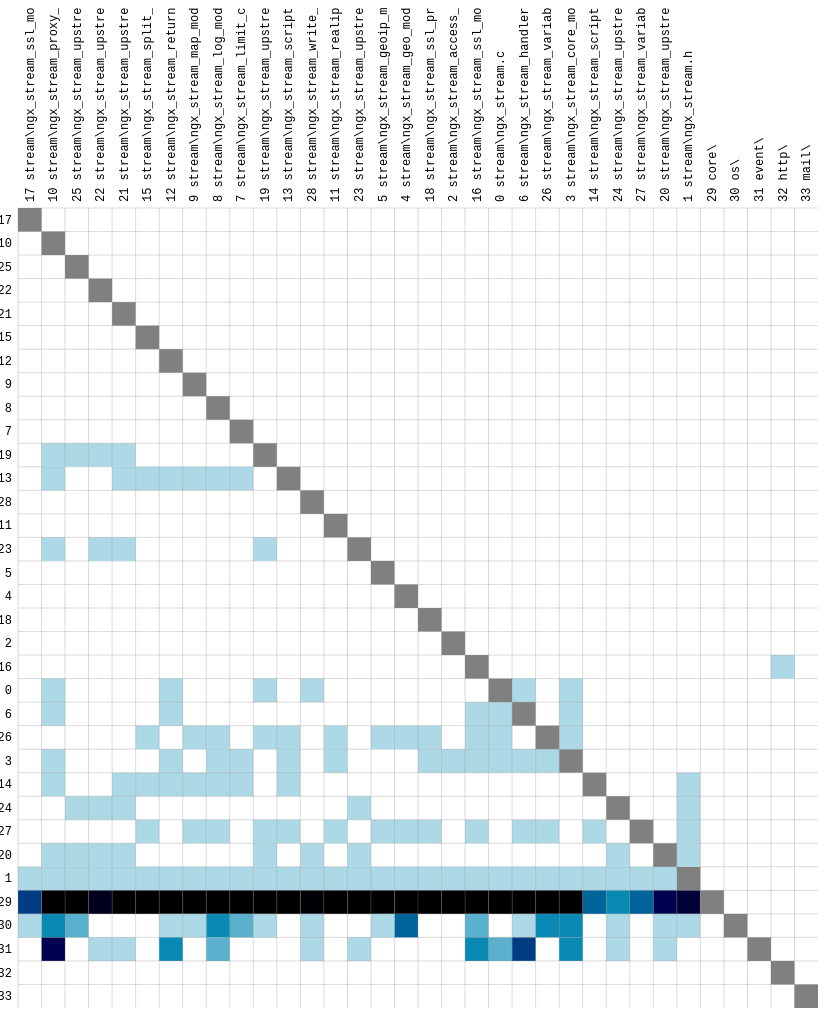
D3 v3 page, settled after 480 driven frames (8 s of simulated time); the page loaded 2 data file(s).




  var margin = {top: 200, right: 100, bottom: 100, left: 200},
      width = 800,
      height = 800;

        var colorMap = d3.scale.linear()
            .domain([-1, 0, 1])
            .range(["grey", "white", "lightblue"]);

      var tooltip = d3.select("body").append("div")
          .style("position","absolute")
          .style("background","#f4f4f4")
          .style("padding","5 15px")
          .style("border","1px #333 solid")
          .style("opacity","0");



  d3.csv("/data/test2.csv", function(error, links) {
    d3.csv("/data/test21.csv",function(error, links1){
      d3.select("#subsystem").on("change", function() {
        d3.select("svg").remove()
        initMat(this.value);
      });
      initMat(1)
function initMat(folder){

  var svg = d3.select("body").append("svg")
    .attr("width", width + margin.left + margin.right)
    .attr("height", height + margin.top + margin.bottom)
    .style("margin-left", -margin.left +10 + "px")
  .append("g")
    .attr("transform", "translate(" + margin.left + "," + margin.top + ")");
  //console.log(links)
var dnodes=[];
var nodes = [];
var n=0;
var m=0;


links.forEach(function(link){
//  if(link == "C:\\Users\\JG31348\\Downloads\\nginx-master\\nginx-master\\src\\core\\*"){
    //console.log(link.source);
//  if (link.source.name.search(/C:\\Users\\JG31348\\Downloads\\nginx-master\\nginx-master\\src\\core\\/i) ==0){
try{
    //link.source = nodes[link.source] ||
    //(nodes[n]= {name: link.source});
    //n=n+1;//}
    if (folder ==6){
    if (link.source.search(/C:\\Users\\JG31348\\Downloads\\nginx-master\\nginx-master\\src\\core\\/i) ==0 ){
      //link.source = nodes[link.source] ||
      (dnodes[m]= {name: link.source});
      m=m+1;
    }
  }
    else if (folder ==5){
    if (link.source.search(/C:\\Users\\JG31348\\Downloads\\nginx-master\\nginx-master\\src\\os\\/i) ==0 ){
      //link.source = nodes[link.source] ||
      (dnodes[m]= {name: link.source});
      m=m+1;
    }}
    else if (folder ==4){
    if (link.source.search(/C:\\Users\\JG31348\\Downloads\\nginx-master\\nginx-master\\src\\event\\/i) ==0 ){
      //link.source = nodes[link.source] ||
      (dnodes[m]= {name: link.source});
      m=m+1;
    }}
    else if (folder ==3){
    if (link.source.search(/C:\\Users\\JG31348\\Downloads\\nginx-master\\nginx-master\\src\\http\\/i) ==0 ){
      //link.source = nodes[link.source] ||
      (dnodes[m]= {name: link.source});
      m=m+1;
    }}
    else if (folder ==2){
    if (link.source.search(/C:\\Users\\JG31348\\Downloads\\nginx-master\\nginx-master\\src\\mail\\/i) ==0 ){
      //link.source = nodes[link.source] ||
      (dnodes[m]= {name: link.source});
      m=m+1;
    }}
    else if (folder ==1){
    if (link.source.search(/C:\\Users\\JG31348\\Downloads\\nginx-master\\nginx-master\\src\\stream\\/i) ==0 ){
      //link.source = nodes[link.source] ||
      (dnodes[m]= {name: link.source});
      m=m+1;
    }}
    else if (folder ==0){
    if (link.source.search(/C:\\Users\\JG31348\\Downloads\\nginx-master\\nginx-master\\src\\misc\\/i) ==0 ){
      //link.source = nodes[link.source] ||
      (dnodes[m]= {name: link.source});
      m=m+1;
    }}}catch(TypeError){name=false};
});
 var s=0;

links1.forEach(function(link){
  //console.log(link.order.search(/C:.Users.JG31348.Downloads.nginx-master.nginx-master.src.core./i))
//  if(link == "C:\\Users\\JG31348\\Downloads\\nginx-master\\nginx-master\\src\\core\\*"){
    //console.log(link.source);
//  if (link.source.name.search(/C:\\Users\\JG31348\\Downloads\\nginx-master\\nginx-master\\src\\core\\/i) ==0){
try{
    //link.source = nodes[link.source] ||
    //(nodes[n]= {name: link.source});
    //n=n+1;//}
    if (folder ==6){
    if (link.order.search(/C:.Users.JG31348.Downloads.nginx-master.nginx-master.src.core./i) ==0 ){
      //link.source = nodes[link.source] ||
      (nodes[s]=  link.order);
      s=s+1;
    }
  }
    else if (folder ==5){
    if (link.order.search(/C:.Users.JG31348.Downloads.nginx-master.nginx-master.src.os./i) ==0 ){
      //link.source = nodes[link.source] ||
      (nodes[s]=  link.order);
      s=s+1;
    }}
    else if (folder ==4){
    if (link.order.search(/C:.Users.JG31348.Downloads.nginx-master.nginx-master.src.event./i) ==0 ){
      //link.source = nodes[link.source] ||
      (nodes[s]=  link.order);
      s=s+1;
    }}
    else if (folder ==3){
    if (link.order.search(/C:.Users.JG31348.Downloads.nginx-master.nginx-master.src.http./i) ==0 ){
      //link.source = nodes[link.source] ||
      (nodes[s]=  link.order);
      s=s+1;
    }}
    else if (folder ==2){
    if (link.order.search(/C:.Users.JG31348.Downloads.nginx-master.nginx-master.src.mail./i) ==0 ){
      //link.source = nodes[link.source] ||
      (nodes[s]=  link.order);
      s=s+1;
    }}
    else if (folder ==1){
    if (link.order.search(/C:.Users.JG31348.Downloads.nginx-master.nginx-master.src.stream./i) ==0 ){
      //link.source = nodes[link.source] ||
      (nodes[s]=  link.order);
      s=s+1;
    }}
    else if (folder ==0){
    if (link.order.search(/C:.Users.JG31348.Downloads.nginx-master.nginx-master.src.misc./i) ==0 ){
      //link.source = nodes[link.source] ||
      (nodes[s]=  link.order);
      s=s+1;
    }}}catch(TypeError){name=false};
});

if (folder ==6){
  add1("stream");
  add1("os");
  add1("event");
  add1("http");
  add1("mail");
}
else if (folder ==5){
  add1("core");
  add1("stream");
  add1("event");
  add1("http");
  add1("mail");
}
else if (folder ==4){
  add1("core");
  add1("os");
  add1("stream");
  add1("http");
  add1("mail");
}
else if (folder ==3){
  add1("core");
  add1("os");
  add1("event");
  add1("stream");
  add1("mail");
}
else if (folder ==2){
  add1("core");
  add1("os");
  add1("event");
  add1("http");
  add1("stream");
}
else if (folder ==1){
  add1("core");
  add1("os");
  add1("event");
  add1("http");
  add1("mail");
}

function add1(temp4){
  dnodes[m]= { name: "C:\\Users\\JG31348\\Downloads\\nginx-master\\nginx-master\\src\\"+temp4+"\\"};
  nodes[s]=  "C:\\Users\\JG31348\\Downloads\\nginx-master\\nginx-master\\src\\"+temp4+"\\"
  m=m+1
  s=s+1
}

    var nodes1 = new Array(dnodes.length);
    for (var i=0; i<nodes1.length;i++){
      nodes1[i] = dnodes[i].name;
    }
    //console.log(nodes1)

    function uniq(a) {
    var prims = {"boolean":{}, "number":{}, "string":{}}, objs = [];

    return a.filter(function(item) {
        var type = typeof item;
        if(type in prims)
            return prims[type].hasOwnProperty(item) ? false : (prims[type][item] = true);
        else
            return objs.indexOf(item) >= 0 ? false : objs.push(item);
    });
}

    var nodes2 = uniq(nodes1);
    var numrows=nodes2.length, numcols=nodes2.length;
    var matrix = new Array(numrows);
    nodes2.forEach(function(node, i) {
      matrix[i] = d3.range(nodes2.length).map(function(j) { return {x: j, y: i, z: 0}; });
    });

    for (var i = 0; i < numrows; i++) {
      for (var j = 0; j < links.length; j++) {
        //var temp1 = nodes2[group[i]];
        var temp1 = nodes2[i], temp2,temp3;
        matrix[i][i].z=-1;
        try{
        if (temp1.slice(-1)=="\\"){
          temp2=temp1.split(/[\\]/);
          temp3 = temp2[7];
          temp2=links[j].source;
          //console.log(temp2 + temp3)
          try{
           if (temp2.includes("src\\"+temp3)){
                var l = links[j].target;
                var k = nodes2.indexOf(l);
                try{
                  matrix[k][i].z=matrix[k][i].z+1;}
                catch(TypeError){
                  name=false};
              };

          }catch(TypeError){name=false}}}catch(TypeError){name=false};
        if (links[j].source == temp1){
          //console.log(temp1+" "+links[j].source.name)
          var l = links[j].target;
          var y=0;
          if (nodes2.indexOf(l)==-1){
            var o = l.split(/[\\]/);
            var p = o[7];
            for (var t =0; t<numrows;t++){
              if (nodes2[t].includes(p)){
                y = t;
              }
            }
          }
          var k = nodes2.indexOf(l);
          if (y!=0){k=y};
          //console.log(i +" "+ k + " " +temp1+ " "+l);
          try{
            matrix[k][i].z=matrix[k][i].z+1;}
          catch(TypeError){
            name=false;
          };
        };//}
      };
    };
    var k=0;
    nodes.forEach(function(d,i){
      var r = d.split(".");
      var e;
      for (var i=0;i<r.length;i++){
        if(i==0){e=r[0]}
        else if(i==r.length-1){e =e +"."+r[i]}
        else{e =e +"\\"+r[i]}
      }
      nodes[k]=e;
      k=k+1;
    });
    var k=0;
    for(var i=0;i<nodes.length;i++){
      if(nodes2.indexOf(nodes[i])!=-1){
        nodes[k] = nodes[i];
        k=k+1;
      }
    }
//console.log(nodes)
function newData(){
  var a = dnodes[0].name.split(/[\\]/)[7];
  for(i=0;i<links1.length;i++){
    if(links1[i].order.includes(".src."+a)){
      nodes3[v] = links1[i].order;
      v=v+1;
    }
  }

  var nodes4 = new Array(dnodes.length);
  for (var i=0; i<nodes4.length;i++){
    nodes4[i] = dnodes[i].name;
  }

  for (var i=0;i<nodes3.length;i++){
    var s= nodes3[i].split(/[.]/).length;
    nodes3[i] = "C:\\Users\\JG31348\\Downloads\\nginx-master\\nginx-master\\src\\" + nodes3[i].split(/[.]/)[s-3]+"\\"+nodes3[i].split(/[.]/)[s-2] +"."+nodes3[i].split(/[.]/)[s-1]
  }
  nodes3.splice(-1,1) //if core

}


    var x = d3.scale.ordinal()
        .domain(d3.range(numcols))
        .rangeBands([0, width]);

    var y = d3.scale.ordinal()
        .domain(d3.range(numrows))
        .rangeBands([0, height]);


var rowLabels = new Array(numrows);

for (var i = 0; i < numrows; i++) {
  rowLabels[i] = n;
  n=n+1;
}

var columnLabels = new Array(numrows);
for (var i = 0; i < numcols; i++) {
  //str = nodes2[group[i]];
  str = nodes2[i];
  str = str.replace("C:\\Users\\JG31348\\Downloads\\nginx-master\\nginx-master\\src\\","");
  columnLabels[i] = (i) + "  " +str;
}

var test=[],test1=[];
for(var i=0;i<nodes2.length;i++){
  test[i]=i;
  test1[i]=nodes2.indexOf(nodes[i]);
}


var orders = {
  name: test,
  group: test1
};

x.domain(orders.name);
//console.log(nodes2)
//console.log(nodes)
  //console.log(orders.group)

  for (var i = 0; i < numcols; i++) {
    //str = nodes2[group[i]];
    str = nodes2[i];
    str = str.replace("C:\\Users\\JG31348\\Downloads\\nginx-master\\nginx-master\\src\\","");
    columnLabels[i] = (i) + "  " +str;
  }

svg.append("rect")
    .attr("class", "background")
    .attr("width", width)
    .attr("height", height);

var row = svg.selectAll(".row")
    .data(matrix)
  .enter().append("g")
    .attr("class", "row")
    .attr("transform", function(d, i) { return "translate(0," + y(i) + ")"; })
    .each(row);

row.append("line")
    .attr("x2", width);

row.append("text")
    .attr("x", -6)
    .attr("y", x.rangeBand() / 2)
    .attr("dy", ".32em")
    .attr("text-anchor", "end")
    .attr("class","text")
    .text(function(d, i) { return test[i]});

var column = svg.selectAll(".column")
    .data(matrix)
  .enter().append("g")
    .attr("class", "column")
    .attr("transform", function(d, i) { return "translate(" + y(i) + ")rotate(-90)"; });

column.append("line")
    .attr("x1", -width);

column.append("text")
    .attr("x", 6)
    .attr("y", x.rangeBand() / 2)
    .attr("dy", ".32em")
    .attr("text-anchor", "start")
    .attr("class","text")
    .text(function(d, i) { return columnLabels[i] });

function row(row) {
  var cell = d3.select(this).selectAll(".cell")
      .data(row.filter(function(d) {return d.z}))
    .enter().append("rect")
      .attr("class", "cell")
      .attr("x", function(d) {return x(d.x); })
      .attr("width", x.rangeBand())
      .attr("height", x.rangeBand())
      //.style("fill-opacity", function(d) {return 1/d.z})
      .style("fill", function(d){return colorMap(d.z)})
      .on("mouseover", mouseover)
      .on("mouseout", mouseout);
}

function mouseover(p) {
  d3.selectAll(".row text").classed("active", function(d, i) { return i == p.y; });
  d3.selectAll(".column text").classed("active", function(d, i) { return i == p.x; });
  var temp1 = Math.round(this.x.animVal.value/this.width.animVal.value);
  var temp2 =(Math.round((d3.event.pageY-margin.top)/this.width.animVal.value))-1;
  selected = nodes[temp1];
  selectedY = nodes[temp2];
  if (temp2>temp1){
    print();
  } else {
    print1();
  }
  tooltip.transition().style("opacity",1);
  tooltip.html(p.z).style("left",(d3.event.pageX)+"px")
    .style("top",(d3.event.pageY+"px"));
  d3.select(this).style("opacity",0.5);
}

function mouseout() {
  d3.selectAll("text").classed("active", false);
  d3.select(this).style("opacity",1);
}

d3.select("#order").on("change", function() {
  clearTimeout(timeout);
  order(this.value);
});

function order(value) {
  x.domain(orders[value]);

  var t = svg.transition().duration(2500);

  t.selectAll(".row")
      .delay(function(d, i) { return x(i) * 4; })
      .attr("transform", function(d, i) { return "translate(0," + x(i) + ")"; })
    .selectAll(".cell")
      .delay(function(d) { return x(d.x) * 4; })
      .attr("x", function(d) { return x(d.x); });

  t.selectAll(".column")
      .delay(function(d, i) { return x(i) * 4; })
      .attr("transform", function(d, i) { return "translate(" + x(i) + ")rotate(-90)"; });
}

var timeout = setTimeout(function() {
  order("group");
  d3.select("#order").property("selectedIndex", 2).node().focus();
}, 2000);




        function print1(){
          var q =0, values=[];
            for (var j = 0; j < links.length; j++) {
              if(selected.slice(-1)=="\\"){
                temp2=selected.split(/[\\]/);
                temp3 = temp2[7];
                if(links[j].source.includes("src\\"+temp3)){
                  if (links[j].target ==selected){
                    values[q]=links[j].source;
                    q=q+1;
                  }
                }
              }
              else{
                values[0]=selected
              }
            }
            selectedY = selectedY.replace("C:\\Users\\JG31348\\Downloads\\nginx-master\\nginx-master\\src\\","")
            for (var i=0; i<values.length;i++){
              values[i] = values[i].replace("C:\\Users\\JG31348\\Downloads\\nginx-master\\nginx-master\\src\\","");
            }

                document.getElementById("here").innerHTML = (values + " depends on "+selectedY);


        }


        function print(){
          var q =0, values=[];
            for (var j = 0; j < links.length; j++) {
              try{
              if (selectedY.slice(-1)=="\\"){
                temp2=selectedY.split(/[\\]/);
                temp3 = temp2[7];
                temp2=links[j].target;
                 if (temp2.includes("src\\"+temp3)&&selected==links[j].source){
                      var l = links[j].target;
                        values[q]=l;
                        q=q+1;
                    }}
                    else{values[0]=selectedY}}catch(TypeError){name=false;}}
        selected = selected.replace("C:\\Users\\JG31348\\Downloads\\nginx-master\\nginx-master\\src\\","")
        for (var i=0; i<values.length;i++){
          values[i] = values[i].replace("C:\\Users\\JG31348\\Downloads\\nginx-master\\nginx-master\\src\\","");
        }
            document.getElementById("here").innerHTML = (selected + " depends on "+values);
    }


}

});});
  

### data: data/test2.csv
source, target, References, From Entities, To Entities
C:\Users\JG31348\Downloads\nginx-master\…, C:\Users\JG31348\Downloads\nginx-master\…, 9, 5, 4
C:\Users\JG31348\Downloads\nginx-master\…, C:\Users\JG31348\Downloads\nginx-master\…, 3, 3, 1
C:\Users\JG31348\Downloads\nginx-master\…, C:\Users\JG31348\Downloads\nginx-master\…, 17, 9, 3
C:\Users\JG31348\Downloads\nginx-master\…, C:\Users\JG31348\Downloads\nginx-master\…, 4, 2, 3
C:\Users\JG31348\Downloads\nginx-master\…, C:\Users\JG31348\Downloads\nginx-master\…, 18, 6, 8
C:\Users\JG31348\Downloads\nginx-master\…, C:\Users\JG31348\Downloads\nginx-master\…, 104, 14, 22
C:\Users\JG31348\Downloads\nginx-master\…, C:\Users\JG31348\Downloads\nginx-master\…, 32, 25, 5
C:\Users\JG31348\Downloads\nginx-master\…, C:\Users\JG31348\Downloads\nginx-master\…, 1, 1, 1
C:\Users\JG31348\Downloads\nginx-master\…, C:\Users\JG31348\Downloads\nginx-master\…, 6, 4, 2
C:\Users\JG31348\Downloads\nginx-master\…, C:\Users\JG31348\Downloads\nginx-master\…, 82, 38, 8
C:\Users\JG31348\Downloads\nginx-master\…, C:\Users\JG31348\Downloads\nginx-master\…, 1, 1, 1
C:\Users\JG31348\Downloads\nginx-master\…, C:\Users\JG31348\Downloads\nginx-master\…, 15, 3, 7
C:\Users\JG31348\Downloads\nginx-master\…, C:\Users\JG31348\Downloads\nginx-master\…, 178, 22, 31
C:\Users\JG31348\Downloads\nginx-master\…, C:\Users\JG31348\Downloads\nginx-master\…, 22, 6, 5
C:\Users\JG31348\Downloads\nginx-master\…, C:\Users\JG31348\Downloads\nginx-master\…, 24, 9, 9
C:\Users\JG31348\Downloads\nginx-master\…, C:\Users\JG31348\Downloads\nginx-master\…, 1, 1, 1
C:\Users\JG31348\Downloads\nginx-master\…, C:\Users\JG31348\Downloads\nginx-master\…, 6, 5, 4
C:\Users\JG31348\Downloads\nginx-master\…, C:\Users\JG31348\Downloads\nginx-master\…, 7, 5, 4
C:\Users\JG31348\Downloads\nginx-master\…, C:\Users\JG31348\Downloads\nginx-master\…, 3, 2, 3
C:\Users\JG31348\Downloads\nginx-master\…, C:\Users\JG31348\Downloads\nginx-master\…, 1, 1, 1
C:\Users\JG31348\Downloads\nginx-master\…, C:\Users\JG31348\Downloads\nginx-master\…, 6, 6, 4
C:\Users\JG31348\Downloads\nginx-master\…, C:\Users\JG31348\Downloads\nginx-master\…, 147, 21, 12
C:\Users\JG31348\Downloads\nginx-master\…, C:\Users\JG31348\Downloads\nginx-master\…, 1, 1, 1
C:\Users\JG31348\Downloads\nginx-master\…, C:\Users\JG31348\Downloads\nginx-master\…, 6, 2, 1
C:\Users\JG31348\Downloads\nginx-master\…, C:\Users\JG31348\Downloads\nginx-master\…, 1, 1, 1
C:\Users\JG31348\Downloads\nginx-master\…, C:\Users\JG31348\Downloads\nginx-master\…, 12, 5, 2
C:\Users\JG31348\Downloads\nginx-master\…, C:\Users\JG31348\Downloads\nginx-master\…, 38, 4, 13
C:\Users\JG31348\Downloads\nginx-master\…, C:\Users\JG31348\Downloads\nginx-master\…, 1, 1, 1
C:\Users\JG31348\Downloads\nginx-master\…, C:\Users\JG31348\Downloads\nginx-master\…, 10, 3, 5
C:\Users\JG31348\Downloads\nginx-master\…, C:\Users\JG31348\Downloads\nginx-master\…, 14, 4, 9
C:\Users\JG31348\Downloads\nginx-master\…, C:\Users\JG31348\Downloads\nginx-master\…, 13, 3, 7
C:\Users\JG31348\Downloads\nginx-master\…, C:\Users\JG31348\Downloads\nginx-master\…, 4, 2, 3
C:\Users\JG31348\Downloads\nginx-master\…, C:\Users\JG31348\Downloads\nginx-master\…, 4, 3, 2
C:\Users\JG31348\Downloads\nginx-master\…, C:\Users\JG31348\Downloads\nginx-master\…, 1, 1, 1
C:\Users\JG31348\Downloads\nginx-master\…, C:\Users\JG31348\Downloads\nginx-master\…, 1, 1, 1
C:\Users\JG31348\Downloads\nginx-master\…, C:\Users\JG31348\Downloads\nginx-master\…, 4, 2, 1
C:\Users\JG31348\Downloads\nginx-master\…, C:\Users\JG31348\Downloads\nginx-master\…, 2, 1, 2
C:\Users\JG31348\Downloads\nginx-master\…, C:\Users\JG31348\Downloads\nginx-master\…, 2, 2, 2
C:\Users\JG31348\Downloads\nginx-master\…, C:\Users\JG31348\Downloads\nginx-master\…, 50, 8, 7
C:\Users\JG31348\Downloads\nginx-master\…, C:\Users\JG31348\Downloads\nginx-master\…, 4, 4, 2
C:\Users\JG31348\Downloads\nginx-master\…, C:\Users\JG31348\Downloads\nginx-master\…, 6, 6, 3
C:\Users\JG31348\Downloads\nginx-master\…, C:\Users\JG31348\Downloads\nginx-master\…, 3, 3, 1
C:\Users\JG31348\Downloads\nginx-master\…, C:\Users\JG31348\Downloads\nginx-master\…, 24, 3, 3
C:\Users\JG31348\Downloads\nginx-master\…, C:\Users\JG31348\Downloads\nginx-master\…, 2, 2, 1
C:\Users\JG31348\Downloads\nginx-master\…, C:\Users\JG31348\Downloads\nginx-master\…, 8, 7, 4
C:\Users\JG31348\Downloads\nginx-master\…, C:\Users\JG31348\Downloads\nginx-master\…, 6, 5, 4
C:\Users\JG31348\Downloads\nginx-master\…, C:\Users\JG31348\Downloads\nginx-master\…, 1, 1, 1
C:\Users\JG31348\Downloads\nginx-master\…, C:\Users\JG31348\Downloads\nginx-master\…, 136, 12, 27
C:\Users\JG31348\Downloads\nginx-master\…, C:\Users\JG31348\Downloads\nginx-master\…, 3, 3, 2
C:\Users\JG31348\Downloads\nginx-master\…, C:\Users\JG31348\Downloads\nginx-master\…, 31, 29, 5
C:\Users\JG31348\Downloads\nginx-master\…, C:\Users\JG31348\Downloads\nginx-master\…, 2, 1, 1
C:\Users\JG31348\Downloads\nginx-master\…, C:\Users\JG31348\Downloads\nginx-master\…, 6, 4, 2
C:\Users\JG31348\Downloads\nginx-master\…, C:\Users\JG31348\Downloads\nginx-master\…, 4, 2, 1
C:\Users\JG31348\Downloads\nginx-master\…, C:\Users\JG31348\Downloads\nginx-master\…, 1, 1, 1
C:\Users\JG31348\Downloads\nginx-master\…, C:\Users\JG31348\Downloads\nginx-master\…, 2, 1, 1
C:\Users\JG31348\Downloads\nginx-master\…, C:\Users\JG31348\Downloads\nginx-master\…, 6, 6, 2
C:\Users\JG31348\Downloads\nginx-master\…, C:\Users\JG31348\Downloads\nginx-master\…, 33, 22, 6
C:\Users\JG31348\Downloads\nginx-master\…, C:\Users\JG31348\Downloads\nginx-master\…, 2, 2, 2
C:\Users\JG31348\Downloads\nginx-master\…, C:\Users\JG31348\Downloads\nginx-master\…, 6, 4, 2
C:\Users\JG31348\Downloads\nginx-master\…, C:\Users\JG31348\Downloads\nginx-master\…, 28, 17, 3
... 4,689 more rows

### data: data/test21.csv
order
C:.Users.JG31348.Downloads.nginx-master.…
C:.Users.JG31348.Downloads.nginx-master.…
C:.Users.JG31348.Downloads.nginx-master.…
C:.Users.JG31348.Downloads.nginx-master.…
C:.Users.JG31348.Downloads.nginx-master.…
C:.Users.JG31348.Downloads.nginx-master.…
C:.Users.JG31348.Downloads.nginx-master.…
C:.Users.JG31348.Downloads.nginx-master.…
C:.Users.JG31348.Downloads.nginx-master.…
C:.Users.JG31348.Downloads.nginx-master.…
C:.Users.JG31348.Downloads.nginx-master.…
C:.Users.JG31348.Downloads.nginx-master.…
C:.Users.JG31348.Downloads.nginx-master.…
C:.Users.JG31348.Downloads.nginx-master.…
C:.Users.JG31348.Downloads.nginx-master.…
C:.Users.JG31348.Downloads.nginx-master.…
C:.Users.JG31348.Downloads.nginx-master.…
C:.Users.JG31348.Downloads.nginx-master.…
C:.Users.JG31348.Downloads.nginx-master.…
C:.Users.JG31348.Downloads.nginx-master.…
C:.Users.JG31348.Downloads.nginx-master.…
C:.Users.JG31348.Downloads.nginx-master.…
C:.Users.JG31348.Downloads.nginx-master.…
C:.Users.JG31348.Downloads.nginx-master.…
C:.Users.JG31348.Downloads.nginx-master.…
C:.Users.JG31348.Downloads.nginx-master.…
C:.Users.JG31348.Downloads.nginx-master.…
C:.Users.JG31348.Downloads.nginx-master.…
C:.Users.JG31348.Downloads.nginx-master.…
C:.Users.JG31348.Downloads.nginx-master.…
C:.Users.JG31348.Downloads.nginx-master.…
C:.Users.JG31348.Downloads.nginx-master.…
C:.Users.JG31348.Downloads.nginx-master.…
C:.Users.JG31348.Downloads.nginx-master.…
C:.Users.JG31348.Downloads.nginx-master.…
C:.Users.JG31348.Downloads.nginx-master.…
C:.Users.JG31348.Downloads.nginx-master.…
C:.Users.JG31348.Downloads.nginx-master.…
C:.Users.JG31348.Downloads.nginx-master.…
C:.Users.JG31348.Downloads.nginx-master.…
C:.Users.JG31348.Downloads.nginx-master.…
C:.Users.JG31348.Downloads.nginx-master.…
C:.Users.JG31348.Downloads.nginx-master.…
C:.Users.JG31348.Downloads.nginx-master.…
C:.Users.JG31348.Downloads.nginx-master.…
C:.Users.JG31348.Downloads.nginx-master.…
C:.Users.JG31348.Downloads.nginx-master.…
C:.Users.JG31348.Downloads.nginx-master.…
C:.Users.JG31348.Downloads.nginx-master.…
C:.Users.JG31348.Downloads.nginx-master.…
C:.Users.JG31348.Downloads.nginx-master.…
C:.Users.JG31348.Downloads.nginx-master.…
C:.Users.JG31348.Downloads.nginx-master.…
C:.Users.JG31348.Downloads.nginx-master.…
C:.Users.JG31348.Downloads.nginx-master.…
C:.Users.JG31348.Downloads.nginx-master.…
C:.Users.JG31348.Downloads.nginx-master.…
C:.Users.JG31348.Downloads.nginx-master.…
C:.Users.JG31348.Downloads.nginx-master.…
C:.Users.JG31348.Downloads.nginx-master.…
... 277 more rows